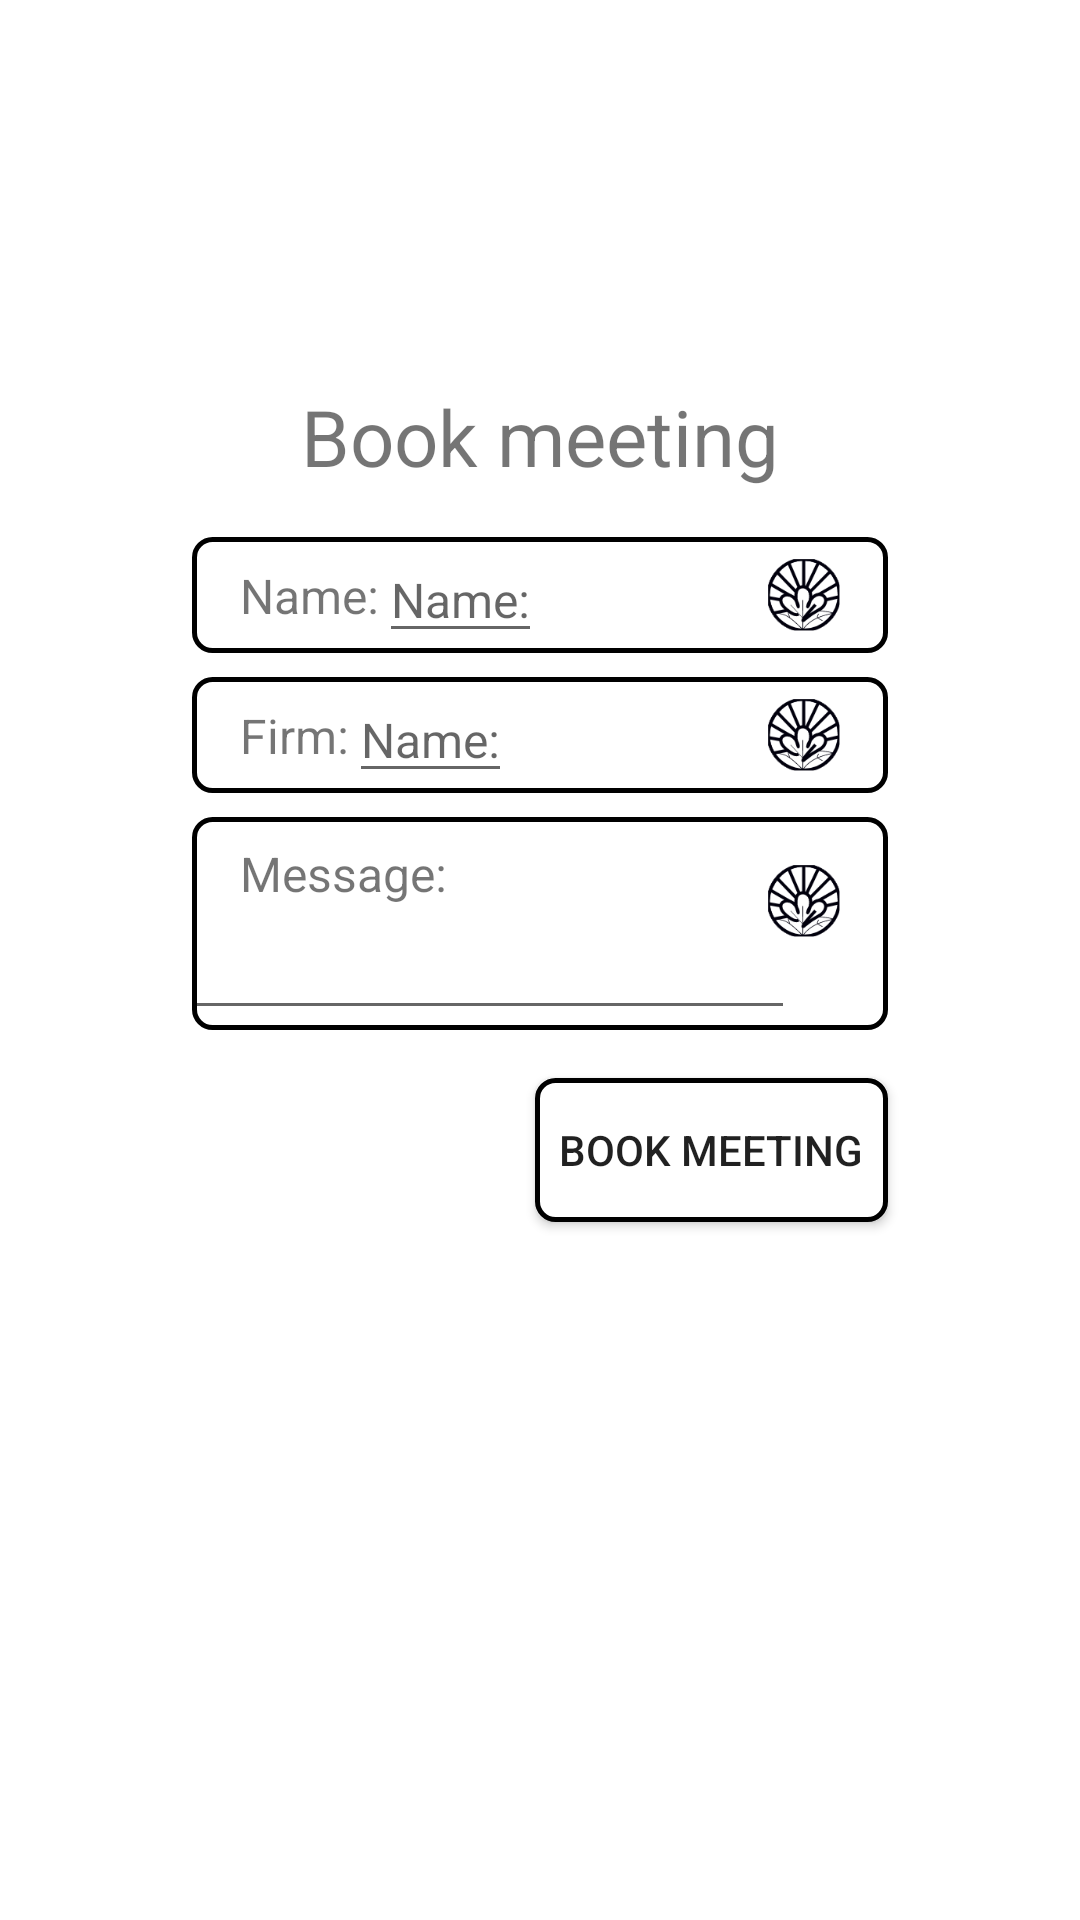

Layout XML and referenced resources for this Android screen:
<!-- AndroidManifest.xml: application theme Theme.EarlySamurai -->
<!-- res/layout/fragment_book.xml -->
<?xml version="1.0" encoding="utf-8"?>
<androidx.constraintlayout.widget.ConstraintLayout xmlns:android="http://schemas.android.com/apk/res/android"
    xmlns:app="http://schemas.android.com/apk/res-auto"
    xmlns:tools="http://schemas.android.com/tools"
    android:layout_width="match_parent"
    android:layout_height="match_parent">

    <TextView
        android:id="@+id/booking_title"
        android:layout_width="wrap_content"
        android:layout_height="wrap_content"
        android:layout_marginTop="@dimen/margin_huge"
        android:text="@string/book_meeting"
        android:textSize="@dimen/about_text_size"
        app:layout_constraintEnd_toEndOf="parent"
        app:layout_constraintStart_toStartOf="parent"
        app:layout_constraintTop_toTopOf="parent" />

    <androidx.constraintlayout.widget.ConstraintLayout
        android:id="@+id/booking_container"
        android:layout_width="0dp"
        android:layout_height="wrap_content"
        app:layout_constraintTop_toBottomOf="@+id/booking_title"
        app:layout_constraintStart_toStartOf="parent"
        app:layout_constraintEnd_toEndOf="parent"
        android:layout_marginTop="@dimen/margin_small"
        android:layout_marginLeft="@dimen/margin_big"
        android:layout_marginRight="@dimen/margin_big">

        <LinearLayout
            android:id="@+id/name_container"
            android:layout_width="0dp"
            android:layout_height="wrap_content"
            app:layout_constraintTop_toTopOf="parent"
            app:layout_constraintStart_toStartOf="parent"
            app:layout_constraintEnd_toEndOf="parent"
            android:background="@drawable/border_rounded">

            <androidx.constraintlayout.widget.ConstraintLayout
                android:id="@+id/name_constraint"
                android:layout_width="match_parent"
                android:layout_height="match_parent">
                <TextView
                    android:id="@+id/name_title"
                    android:layout_width="wrap_content"
                    android:layout_height="wrap_content"
                    app:layout_constraintStart_toStartOf="parent"
                    app:layout_constraintTop_toTopOf="parent"
                    app:layout_constraintBottom_toBottomOf="parent"
                    android:layout_marginLeft="@dimen/margin_small"
                    android:text="@string/name_user"
                    android:textSize="@dimen/card_text_size" />

                <EditText
                    android:id="@+id/name_edit_text"
                    android:layout_width="wrap_content"
                    android:layout_height="wrap_content"
                    android:textSize="@dimen/card_text_size"
                    app:layout_constraintStart_toEndOf="@id/name_title"
                    app:layout_constraintTop_toTopOf="parent"
                    app:layout_constraintBottom_toBottomOf="parent"
                    android:hint="@string/name_user" />

                <ImageView
                    android:layout_width="@dimen/icon_size"
                    android:layout_height="@dimen/icon_size"
                    app:layout_constraintEnd_toEndOf="parent"
                    app:layout_constraintTop_toTopOf="parent"
                    app:layout_constraintBottom_toBottomOf="parent"
                    android:layout_marginRight="@dimen/margin_small"
                    app:srcCompat="@drawable/flower" />

            </androidx.constraintlayout.widget.ConstraintLayout>
        </LinearLayout>

        <LinearLayout
            android:id="@+id/firm_container"
            android:layout_width="0dp"
            android:layout_height="wrap_content"
            app:layout_constraintTop_toBottomOf="@id/name_container"
            app:layout_constraintStart_toStartOf="parent"
            app:layout_constraintEnd_toEndOf="parent"
            android:layout_marginTop="@dimen/margin_tiny"
            android:background="@drawable/border_rounded">

            <androidx.constraintlayout.widget.ConstraintLayout
                android:id="@+id/firm_constraint"
                android:layout_width="match_parent"
                android:layout_height="match_parent">
                <TextView
                    android:id="@+id/firm_title"
                    android:layout_width="wrap_content"
                    android:layout_height="wrap_content"
                    app:layout_constraintStart_toStartOf="parent"
                    app:layout_constraintTop_toTopOf="parent"
                    app:layout_constraintBottom_toBottomOf="parent"
                    android:layout_marginLeft="@dimen/margin_small"
                    android:text="@string/booking_firm"
                    android:textSize="@dimen/card_text_size" />

                <EditText
                    android:id="@+id/firm_edit_text"
                    android:layout_width="wrap_content"
                    android:layout_height="wrap_content"
                    android:textSize="@dimen/card_text_size"
                    app:layout_constraintStart_toEndOf="@id/firm_title"
                    app:layout_constraintTop_toTopOf="parent"
                    app:layout_constraintBottom_toBottomOf="parent"
                    android:hint="@string/name_user" />

                <ImageView
                    android:layout_width="@dimen/icon_size"
                    android:layout_height="@dimen/icon_size"
                    app:layout_constraintEnd_toEndOf="parent"
                    app:layout_constraintTop_toTopOf="parent"
                    app:layout_constraintBottom_toBottomOf="parent"
                    android:layout_marginRight="@dimen/margin_small"
                    app:srcCompat="@drawable/flower" />

            </androidx.constraintlayout.widget.ConstraintLayout>
        </LinearLayout>

        <LinearLayout
            android:id="@+id/message_container"
            android:layout_width="0dp"
            android:layout_height="wrap_content"
            app:layout_constraintTop_toBottomOf="@id/firm_container"
            app:layout_constraintStart_toStartOf="parent"
            app:layout_constraintEnd_toEndOf="parent"
            android:layout_marginTop="@dimen/margin_tiny"
            android:background="@drawable/border_rounded">

            <androidx.constraintlayout.widget.ConstraintLayout
                android:id="@+id/message_constraint"
                android:layout_width="match_parent"
                android:layout_height="match_parent">
                <TextView
                    android:id="@+id/message_title"
                    android:layout_width="wrap_content"
                    android:layout_height="wrap_content"
                    android:layout_marginTop="@dimen/margin_tiny"
                    app:layout_constraintStart_toStartOf="parent"
                    app:layout_constraintTop_toTopOf="parent"
                    android:layout_marginLeft="@dimen/margin_small"
                    android:text="@string/booking_message"
                    android:textSize="@dimen/card_text_size" />

                <EditText
                    android:id="@+id/editTextTextMultiLine"
                    android:layout_width="wrap_content"
                    android:layout_height="wrap_content"
                    android:ems="10"
                    android:gravity="start|top"
                    android:inputType="textMultiLine"
                    app:layout_constraintTop_toBottomOf="@+id/message_title"
                    app:layout_constraintStart_toStartOf="parent"
                    app:layout_constraintEnd_toStartOf="@+id/message_icon"
                    android:layout_marginRight="@dimen/margin_small"
                    android:layout_marginLeft="@dimen/margin_small"/>

                <ImageView
                    android:id="@+id/message_icon"
                    android:layout_width="@dimen/icon_size"
                    android:layout_height="@dimen/icon_size"
                    app:layout_constraintEnd_toEndOf="parent"
                    app:layout_constraintTop_toTopOf="parent"
                    android:layout_marginTop="@dimen/margin_small"
                    android:layout_marginRight="@dimen/margin_small"
                    app:srcCompat="@drawable/flower" />

            </androidx.constraintlayout.widget.ConstraintLayout>
        </LinearLayout>

    </androidx.constraintlayout.widget.ConstraintLayout>

    <androidx.appcompat.widget.AppCompatButton
        android:id="@+id/book_button"
        android:layout_width="wrap_content"
        android:layout_height="wrap_content"
        android:text="@string/book_meeting"
        android:paddingLeft="@dimen/margin_tiny"
        android:paddingRight="@dimen/margin_tiny"
        android:backgroundTint="@null"
        android:background="@drawable/bordered_button"
        app:layout_constraintEnd_toEndOf="parent"
        app:layout_constraintTop_toBottomOf="@+id/booking_container"
        android:layout_marginTop="@dimen/margin_small"
        android:layout_marginRight="@dimen/margin_big"/>


</androidx.constraintlayout.widget.ConstraintLayout>
<!-- resources referenced by this layout -->
<resources>
  <dimen name="about_text_size">26sp</dimen>
  <dimen name="card_text_size">16sp</dimen>
  <dimen name="icon_size">24dp</dimen>
  <dimen name="margin_big">64dp</dimen>
  <dimen name="margin_huge">128dp</dimen>
  <dimen name="margin_small">16dp</dimen>
  <dimen name="margin_tiny">8dp</dimen>
  <!-- drawable border_rounded (drawable) -->
  <?xml version="1.0" encoding="utf-8"?>
  <shape xmlns:android="http://schemas.android.com/apk/res/android">
      <corners android:radius="@dimen/border_corner_radius" />
      <stroke android:width="@dimen/border_size"
          android:color="#000"/>
      <solid android:color="@color/white"/>
  </shape>
  <!-- drawable bordered_button (drawable) -->
  <?xml version="1.0" encoding="utf-8"?>
  <shape xmlns:android="http://schemas.android.com/apk/res/android"
      android:shape="rectangle">
      <corners android:radius="@dimen/border_corner_radius" />
      <stroke
          android:width="@dimen/border_size"
          android:color="@color/black" />
      <solid android:color="@color/white" />
  </shape>
  <!-- drawable flower: png bitmap (drawable, 8350 bytes) -->
  <string name="book_meeting">Book meeting</string>
  <string name="booking_firm">Firm:</string>
  <string name="booking_message">Message:</string>
  <string name="name_user">Name:</string>
  <style name="Theme.EarlySamurai" parent="Theme.MaterialComponents.DayNight.DarkActionBar">
          
          <item name="colorPrimary">@color/purple_500</item>
          <item name="colorPrimaryVariant">@color/purple_700</item>
          <item name="colorOnPrimary">@color/white</item>
          
          <item name="colorSecondary">@color/teal_200</item>
          <item name="colorSecondaryVariant">@color/teal_700</item>
          <item name="colorOnSecondary">@color/black</item>
          
          <item name="android:statusBarColor" tools:targetApi="l">?attr/colorPrimaryVariant</item>
          
      </style>
  <dimen name="border_corner_radius">6dp</dimen>
  <dimen name="border_size">1.5dp</dimen>
  <color name="white">#FFFFFFFF</color>
  <color name="black">#FF000000</color>
  <color name="purple_500">#FF6200EE</color>
  <color name="purple_700">#FF3700B3</color>
  <color name="teal_200">#FF03DAC5</color>
  <color name="teal_700">#FF018786</color>
</resources>
